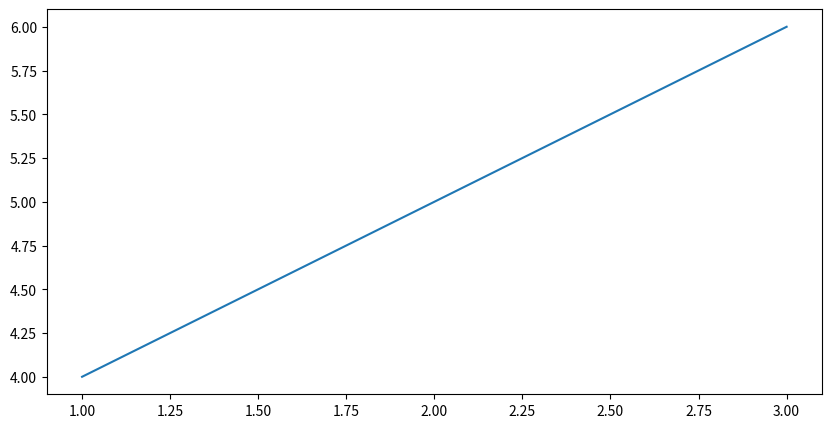

The matplotlib source for this figure:
import os
import matplotlib.pyplot as plt

# Utwórz katalog, jeśli nie istnieje
os.makedirs('static', exist_ok=True)

# Utwórz wykres
plt.figure(figsize=(10, 5))
plt.plot([1, 2, 3], [4, 5, 6])

# Zapisz wykres do katalogu /static/
plt.savefig('static/plot.png')